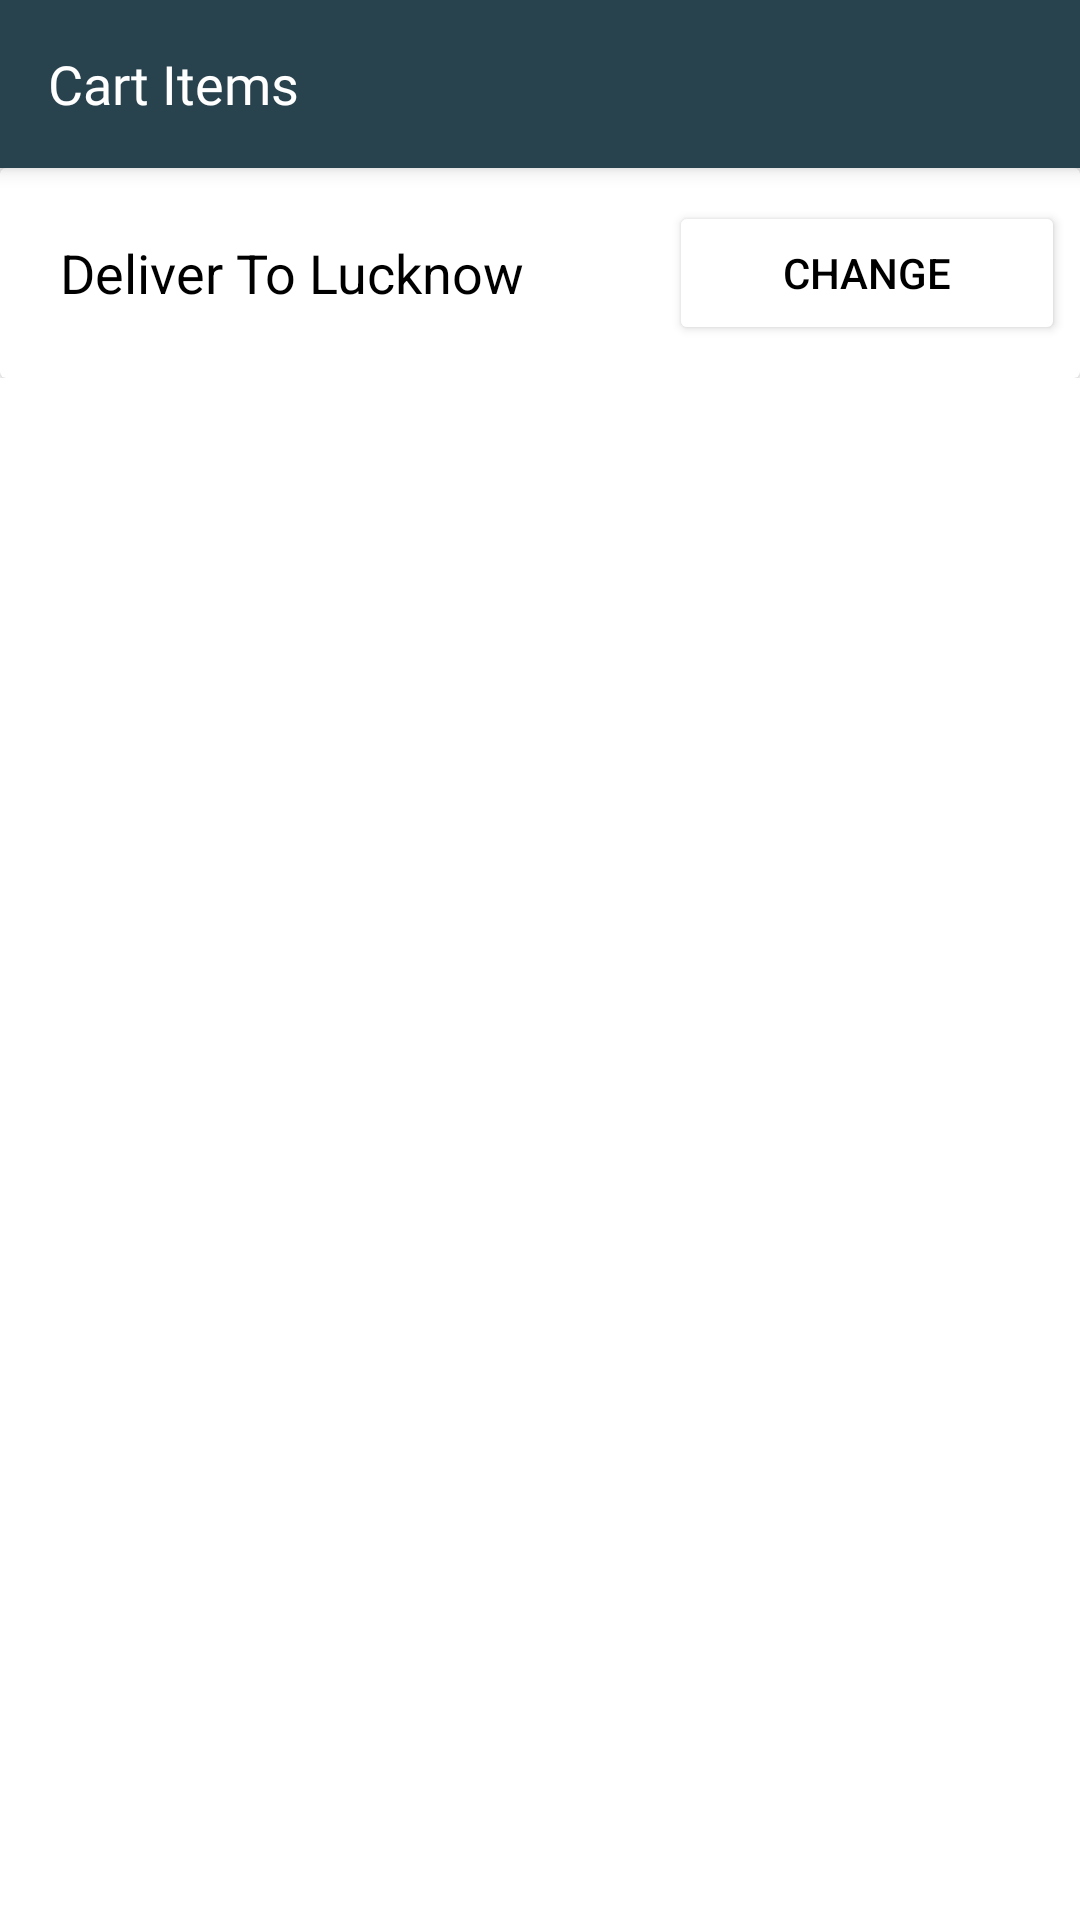

Write the Android layout XML for this screen, with the resource values it uses.
<!-- AndroidManifest.xml: application theme Theme.SweetCartApp -->
<!-- res/layout/activity_ordered_items.xml -->
<?xml version="1.0" encoding="utf-8"?>
<RelativeLayout xmlns:android="http://schemas.android.com/apk/res/android"
    xmlns:tools="http://schemas.android.com/tools"
    android:layout_width="match_parent"
    android:layout_height="match_parent"
    xmlns:app="http://schemas.android.com/apk/res-auto"
    tools:context=".ShoppersRoom.OrderedItemsActivity">

    <LinearLayout
        android:layout_width="match_parent"
        android:layout_height="match_parent"
        android:layout_above="@id/placeOrderButton"
        android:orientation="vertical">

        <com.google.android.material.appbar.AppBarLayout
            android:layout_width="match_parent"
            android:layout_height="wrap_content"
            android:elevation="4dp">

            <androidx.appcompat.widget.Toolbar
                android:id="@+id/cart_item_toolbar"
                android:layout_width="match_parent"
                app:title="Cart Items"
                app:titleTextColor="@color/white"
                app:navigationIcon="@drawable/ic_round_arrow_back_24"
                app:titleTextAppearance="@style/AppLayoutSweetCart.ActiveItemTextAppearance"
                android:layout_height="?attr/actionBarSize">

            </androidx.appcompat.widget.Toolbar>
        </com.google.android.material.appbar.AppBarLayout>

        <RelativeLayout
            android:id="@+id/noitemlayout"
            android:visibility="gone"
            android:layout_width="match_parent"
            android:layout_height="match_parent">

            <ImageView
                android:layout_gravity="center"
                android:layout_width="wrap_content"
                android:layout_height="wrap_content"
                android:layout_centerInParent="true"
                android:src="@drawable/no_order"
                android:layout_above="@id/txtnoorder" />

            <TextView
                android:id="@+id/txtnoorder"
                android:text="No items in Cart"
                android:textSize="18dp"
                android:layout_centerInParent="true"
                android:layout_width="wrap_content"
                android:layout_height="wrap_content" />
        </RelativeLayout>

        <LinearLayout
            android:layout_width="match_parent"
            android:layout_height="wrap_content"
            android:orientation="vertical">

            <androidx.cardview.widget.CardView
                android:id="@+id/cardLocation"
                android:layout_width="match_parent"
                android:layout_height="70dp">

                <LinearLayout
                    android:layout_height="wrap_content"
                    android:weightSum="5"
                    android:layout_gravity="center"
                    android:layout_width="match_parent">

                    <TextView
                        android:id="@+id/textView"
                        android:layout_width="0dp"
                        android:layout_weight="3"
                        android:layout_gravity="center"
                        android:layout_height="wrap_content"
                        android:layout_marginLeft="20dp"
                        android:textSize="18dp"
                        android:text="Deliver To Lucknow"
                        android:textColor="@color/black" />

                    <Button
                        android:id="@+id/buttonChangeAdd"
                        android:layout_weight="2"
                        android:layout_width="0dp"
                        android:layout_marginStart="5dp"
                        android:layout_marginEnd="5dp"
                        android:layout_height="wrap_content"
                        android:backgroundTint="@color/white"
                        android:text="Change"
                        android:textColor="@color/black"
                        app:strokeColor="#4527A0"
                        app:strokeWidth="1dp" />
                </LinearLayout>
            </androidx.cardview.widget.CardView>

            <androidx.recyclerview.widget.RecyclerView
                android:id="@+id/recycler_view_cartitems"
                android:layout_width="match_parent"
                android:layoutAnimation="@anim/layout_animation"
                android:layout_height="match_parent" />
        </LinearLayout>


    </LinearLayout>

    <com.google.android.material.button.MaterialButton
        android:layout_margin="4dp"
        android:visibility="gone"
        android:id="@+id/placeOrderButton"
        android:layout_width="match_parent"
        android:text="Place Order"
        app:cornerRadius="4dp"
        android:layout_alignParentBottom="true"
        android:backgroundTint="@color/teal_700"
        android:layout_height="wrap_content" />
</RelativeLayout>
<!-- resources referenced by this layout -->
<resources>
  <color name="black">#FF000000</color>
  <color name="teal_700">#FF018786</color>
  <color name="white">#FFFFFFFF</color>
  <!-- drawable no_order: png bitmap (drawable-hdpi, 7604 bytes) -->
  <style name="AppLayoutSweetCart.ActiveItemTextAppearance" parent="TextAppearance.AppCompat">
          <item name="android:textSize">18sp</item>
          <item name="android:fontFamily">@font/montserrat_alternates</item>
      </style>
  <style name="Theme.SweetCartApp" parent="Theme.MaterialComponents.Light.NoActionBar">
          
          <item name="colorPrimary">@color/purple_500</item>
          <item name="colorPrimaryVariant">@color/purple_700</item>
          <item name="colorOnPrimary">@color/white</item>
          
          <item name="colorSecondary">@color/teal_200</item>
          <item name="colorSecondaryVariant">@color/teal_700</item>
          <item name="colorOnSecondary">@color/black</item>
          
          <item name="android:statusBarColor" tools:targetApi="l">?attr/colorPrimaryVariant</item>
  
  
          
  
  
      </style>
  <color name="purple_500">#29434e</color>
  <color name="purple_700">#546e7a</color>
  <color name="teal_200">#0055FF</color>
</resources>
